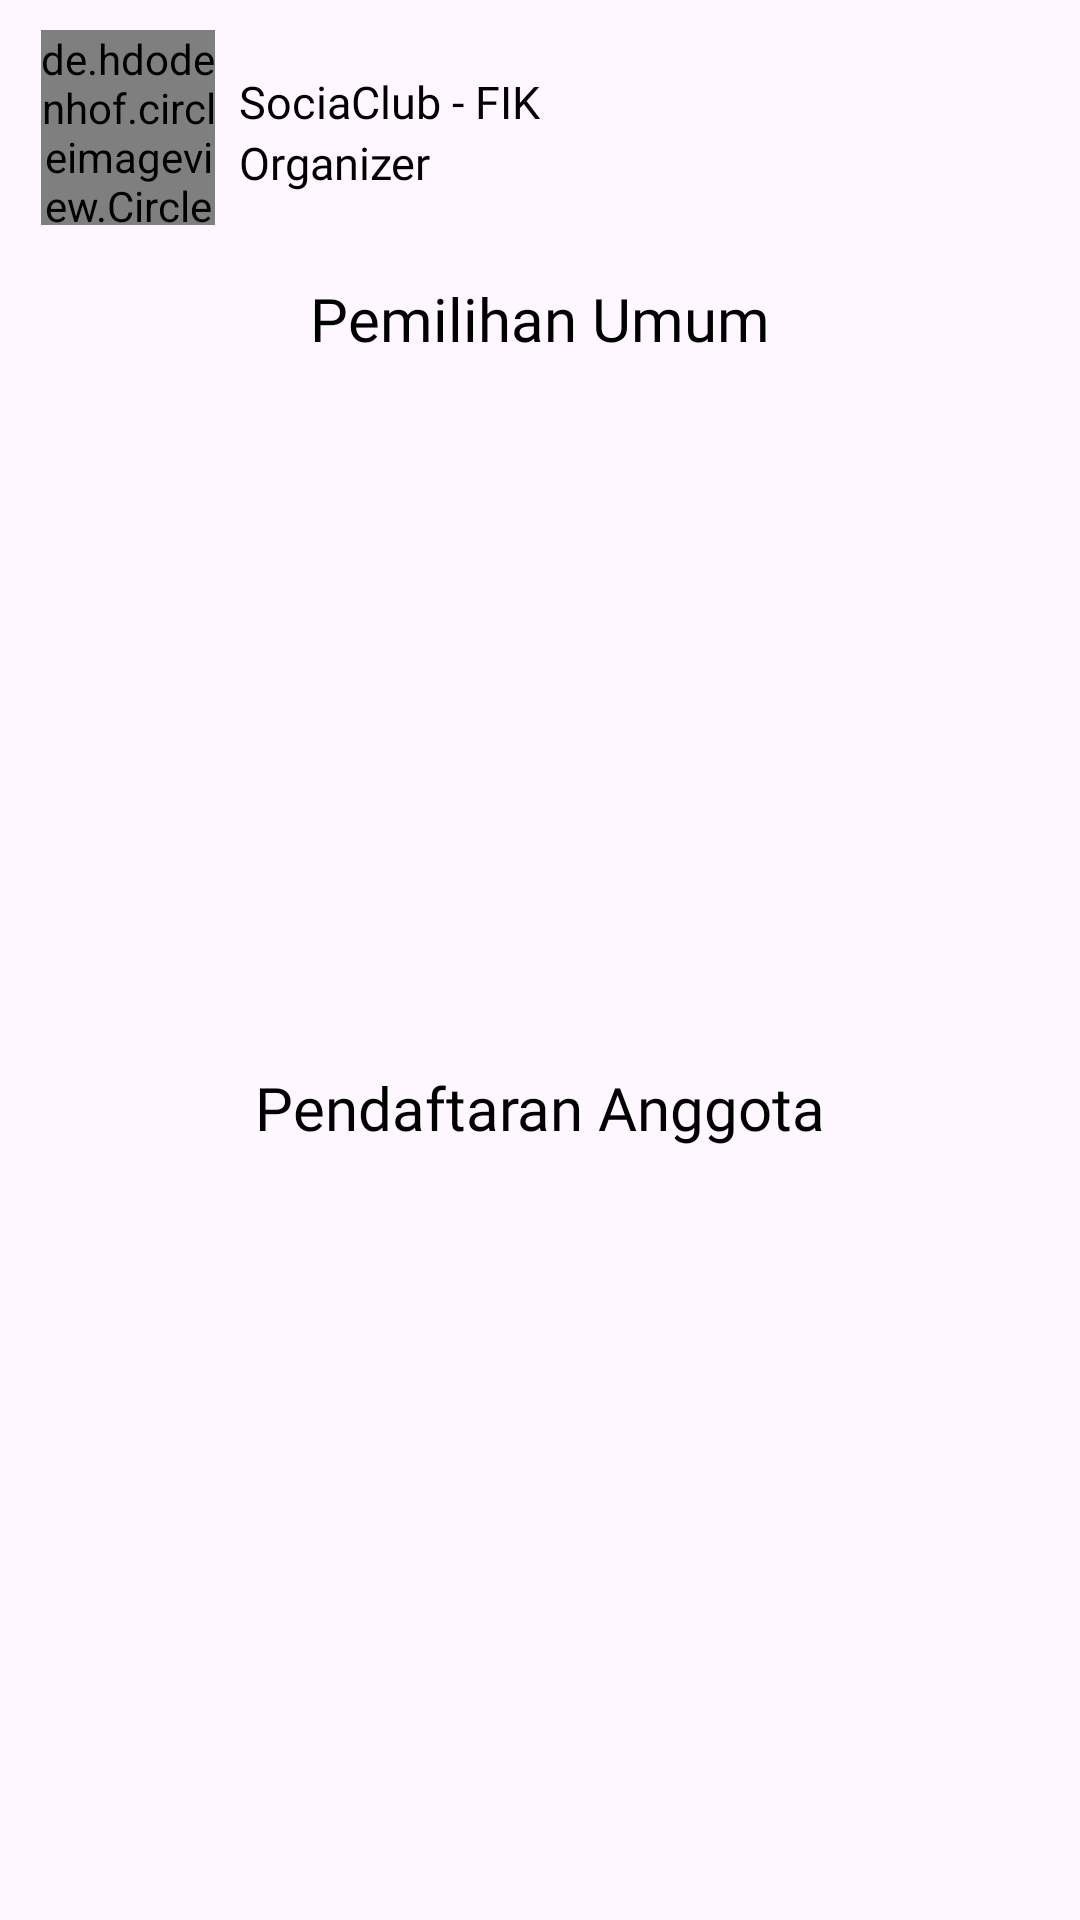

The Android layout XML behind this screen, and the referenced resources:
<!-- AndroidManifest.xml: application theme Theme.Sicfo -->
<!-- res/layout/fragment_voting.xml -->
<?xml version="1.0" encoding="utf-8"?>
<androidx.core.widget.NestedScrollView xmlns:android="http://schemas.android.com/apk/res/android"
    xmlns:tools="http://schemas.android.com/tools"
    xmlns:app="http://schemas.android.com/apk/res-auto"
    android:layout_width="match_parent"
    android:layout_height="match_parent"
    tools:context=".ui.voting.VotingFragment">

    <androidx.constraintlayout.widget.ConstraintLayout
        android:layout_width="match_parent"
        android:layout_height="wrap_content">

        <de.hdodenhof.circleimageview.CircleImageView
            android:id="@+id/img_sicfo"
            android:layout_width="58dp"
            android:layout_height="65dp"
            android:layout_marginTop="10dp"
            android:src="@drawable/logo"
            app:layout_constraintEnd_toEndOf="parent"
            app:layout_constraintHorizontal_bias="0.045"
            app:layout_constraintStart_toStartOf="parent"
            app:layout_constraintTop_toTopOf="parent" />

        <TextView
            android:id="@+id/tv_title_sicfo"
            style="@style/textColorTitleHome"
            android:layout_width="wrap_content"
            android:layout_height="wrap_content"
            android:layout_marginStart="8dp"
            android:text="SociaClub - FIK"
            android:textSize="15sp"
            app:layout_constraintBottom_toBottomOf="@+id/img_sicfo"
            app:layout_constraintStart_toEndOf="@+id/img_sicfo"
            app:layout_constraintTop_toTopOf="@+id/img_sicfo"
            app:layout_constraintVertical_bias="0.306" />

        <TextView
            android:id="@+id/tv_title_sicfo1"
            style="@style/textColorTitleHome"
            android:layout_width="wrap_content"
            android:layout_height="wrap_content"
            android:text="Organizer"
            android:textSize="15sp"
            app:layout_constraintBottom_toBottomOf="@+id/img_sicfo"
            app:layout_constraintEnd_toEndOf="@+id/tv_title_sicfo"
            app:layout_constraintHorizontal_bias="0.0"
            app:layout_constraintStart_toStartOf="@+id/tv_title_sicfo"
            app:layout_constraintTop_toBottomOf="@+id/tv_title_sicfo"
            app:layout_constraintVertical_bias="0.0" />

        <View
            android:id="@+id/view_title"
            android:layout_width="0dp"
            android:layout_height="51dp"
            android:layout_marginHorizontal="16dp"
            android:background="@drawable/border_rectangle"
            app:layout_constraintBottom_toBottomOf="parent"
            app:layout_constraintEnd_toEndOf="parent"
            app:layout_constraintStart_toStartOf="parent"
            app:layout_constraintTop_toBottomOf="@+id/img_sicfo"
            app:layout_constraintVertical_bias="0.02" />

        <TextView
            android:id="@+id/textView3"
            style="@style/textColorTitleHome"
            android:layout_width="wrap_content"
            android:layout_height="wrap_content"
            android:text="Pemilihan Umum"
            android:textSize="20sp"
            app:layout_constraintBottom_toBottomOf="@+id/view_title"
            app:layout_constraintEnd_toEndOf="@+id/view_title"
            app:layout_constraintStart_toStartOf="@+id/view_title"
            app:layout_constraintTop_toTopOf="@+id/view_title" />

        <androidx.recyclerview.widget.RecyclerView
            android:id="@+id/rv_voting"
            android:layout_width="0dp"
            android:layout_height="wrap_content"
            android:layout_marginTop="12dp"
            app:layout_constraintEnd_toEndOf="parent"
            app:layout_constraintHorizontal_bias="0.0"
            app:layout_constraintStart_toStartOf="parent"
            app:layout_constraintTop_toBottomOf="@+id/view_title" />

        <View
            android:id="@+id/view_pendaftaran"
            android:layout_width="0dp"
            android:layout_height="51dp"
            android:layout_marginTop="212dp"
            android:background="@drawable/border_rectangle"
            app:layout_constraintEnd_toEndOf="@+id/view_title"
            app:layout_constraintHorizontal_bias="0.0"
            app:layout_constraintStart_toStartOf="@+id/view_title"
            app:layout_constraintTop_toBottomOf="@+id/view_title" />

        <TextView
            android:id="@+id/tv_title_pendaftaran"
            style="@style/textColorTitleHome"
            android:layout_width="wrap_content"
            android:layout_height="wrap_content"
            android:text="Pendaftaran Anggota"
            android:textSize="20sp"
            app:layout_constraintBottom_toBottomOf="@+id/view_pendaftaran"
            app:layout_constraintEnd_toEndOf="@+id/view_pendaftaran"
            app:layout_constraintStart_toStartOf="@+id/view_pendaftaran"
            app:layout_constraintTop_toTopOf="@+id/view_pendaftaran" />

        <androidx.recyclerview.widget.RecyclerView
            android:id="@+id/rv_pendaftaran"
            android:layout_width="0dp"
            android:layout_height="wrap_content"
            android:layout_marginTop="16dp"
            app:layout_constraintEnd_toEndOf="@+id/rv_voting"
            app:layout_constraintHorizontal_bias="0.395"
            app:layout_constraintStart_toStartOf="@+id/rv_voting"
            app:layout_constraintTop_toBottomOf="@+id/view_pendaftaran" />

    </androidx.constraintlayout.widget.ConstraintLayout>
</androidx.core.widget.NestedScrollView>
<!-- resources referenced by this layout -->
<resources>
  <!-- drawable logo: png bitmap (drawable, 14551 bytes) -->
  <style name="textColorTitleHome">
          <item name="android:fontFamily">@font/poppins_bold</item>
          <item name="android:textColor">@color/black</item>
      </style>
  <style name="Theme.Sicfo" parent="Base.Theme.Sicfo" />
  <color name="black">#FF000000</color>
  <style name="Base.Theme.Sicfo" parent="Theme.Material3.DayNight.NoActionBar">
          <item name="colorPrimary">@color/orange</item>
      </style>
  <color name="orange">#FA8234</color>
</resources>
